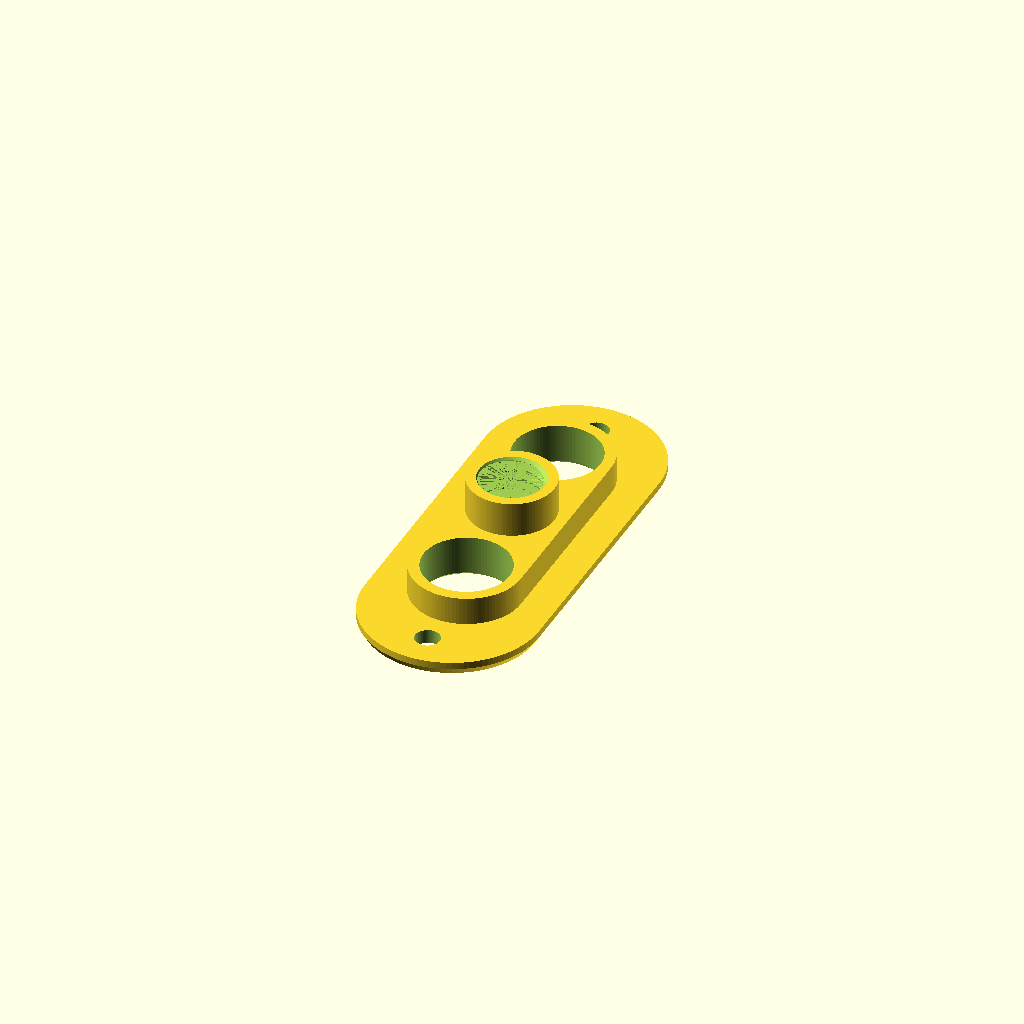
Cell 1: the model at its default parameters.
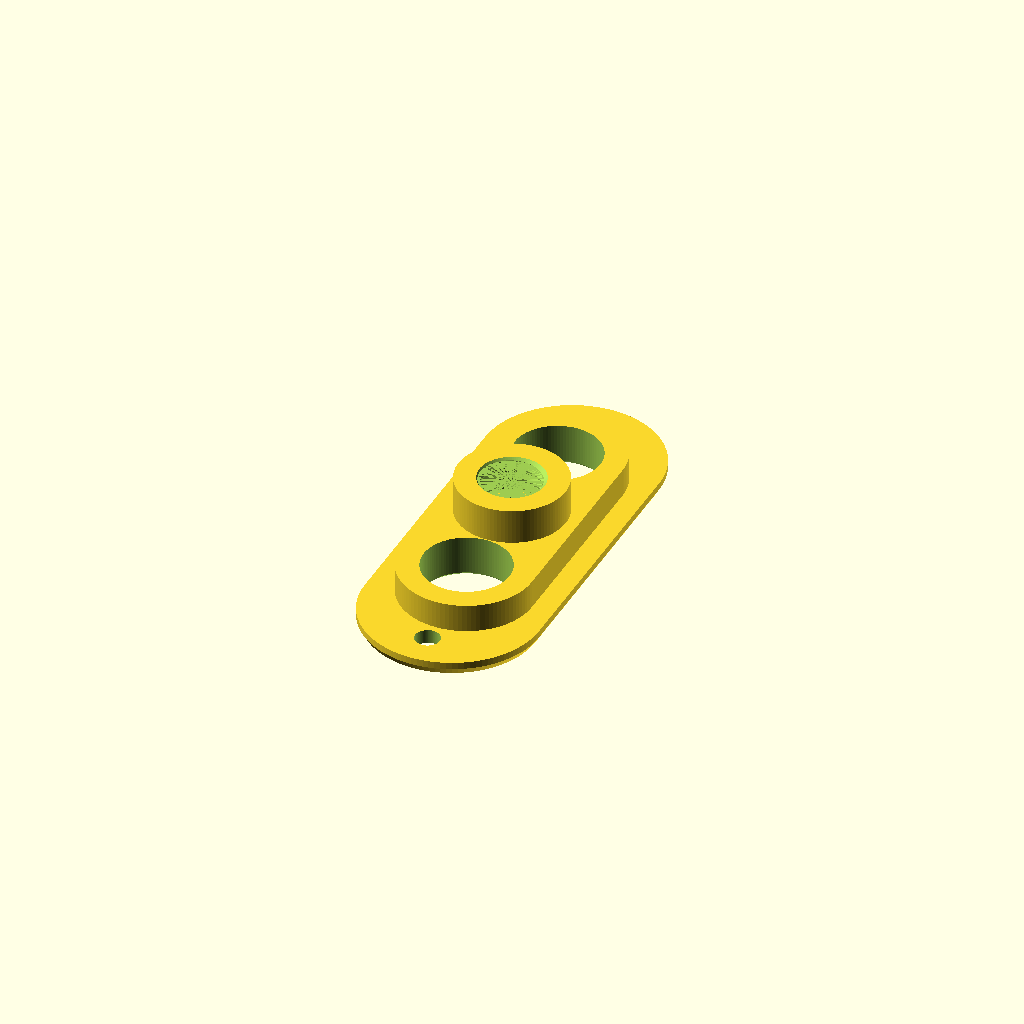
Cell 2: the same model with NZ_D = 0.8.
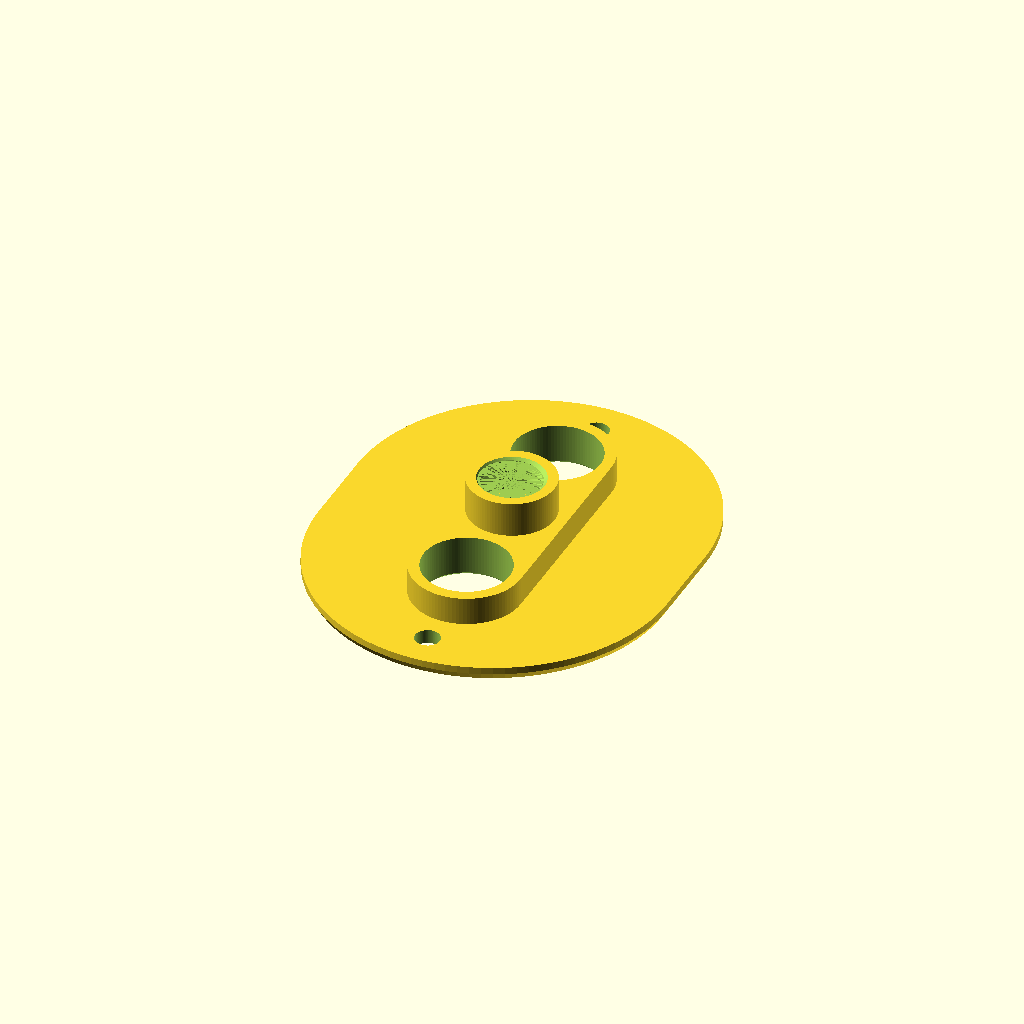
Cell 3 — F_W set to 50, the other parameters unchanged.
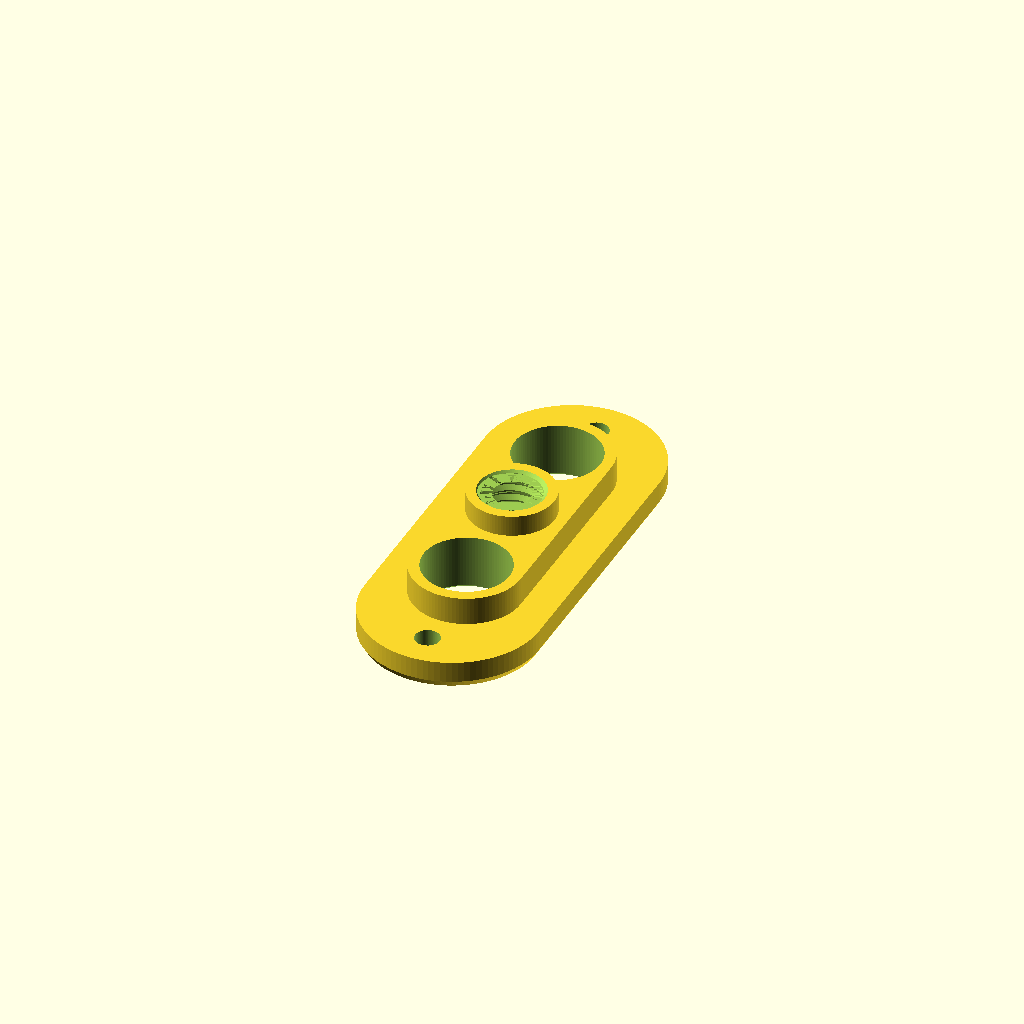
Cell 4 — F_H set to 4, the other parameters unchanged.
All cells are drawn from one camera (rotation 55°, 0°, 25°, orthographic, colour scheme Cornfield), so only the parameter changes between them.
The OpenSCAD source (d-lev-design-files/d-lev_openscad_2023-07-26/button_panel_2022-07-22.scad):
/* 
button panel
*/

$fn=100;

// common features
include <threads.scad>;

// config params:
NZ_D=0.4;						// nozzle dia
NZ_H=0.25;						// nozzle height
DEBUG=0;							// debug mode (show led)
LED_5MM=1;						// 5MM LED option (else 8mm)
//
F_L=LED_5MM?62:65;			// face length
F_W=25;							// face width
F_H=2;							// face height
F_CA=30;							// face chamfer angle (from vertical)
F_CH=1;							// face chamfer
//
B_H=4;							// back height
W_T=NZ_D*4;						// back walls thickness
//
S_D=3.5;							// screw hole dia
S_Y=5;							// screw hole offset from edge
//
PB_D=12.3;						// pushbutton hole dia
PB_CH=NZ_H*2;					// pushbutton hole chamfer height
PB_DY=LED_5MM?14:15;			// pushbutton delta Y (also led)
//
LED_D=LED_5MM?5:8;			// LED diameter
LED_DC=0.2;						// LED diameter clearance
LED_SD=LED_5MM?6:9.25;		// LED skirt diameter
LED_SH=LED_5MM?1:2;			// LED skirt height
LED_H=LED_5MM?8:11;			// LED height (mounted flush)
LED_CA=F_CA;					// LED countersink angle (from vertical)
LED_CH=F_CH;					// LED countersink height (depth)
LED_FH=LED_5MM?1:2;			// LED face height (protrusion)
//
THD_D=LED_5MM?9:12;			// thread dia
THD_P=LED_5MM?1.5:2;			// thread pitch
THD_A=45;						// thread angle
THD_H=LED_5MM?5:6;			// thread height
THD_CL=0;						// thread clearance
THD_OD=THD_D+2*W_T;			// thread outer barrel

// derived params:
y0 = PB_DY;  // pb & led locs
z0 = -F_H-0.01;  // bottom face
z1 = LED_H-F_H-LED_FH-LED_SH+THD_H;  // top of led socket
h0 = F_H+B_H+0.02;  // front & back thickness
h1 = z1+F_H+0.02;  // front & socket thickness

// faceplate
module faceplate(){
	r1 = F_W/2;
	dy = F_L/2-r1;
	dz = F_H-F_CH;
	dr = F_CH*tan(F_CA);
	r2 = r1-dr;
	rotate([0,180,0]){
		hull(){
			// bottom
			translate([0,dy,0]) cylinder(r=r1, h=dz);
			translate([0,-dy,0]) cylinder(r=r1, h=dz);
			// top chamfer
			translate([0,dy,dz]) cylinder(r1=r1, r2=r2, h=F_CH);
			translate([0,-dy,dz]) cylinder(r1=r1, r2=r2, h=F_CH);
		}
	}
}

module back(){
	d = PB_D+W_T*2;
	cylinder(d=THD_OD, h=z1);  // led
	hull(){
		translate([0,-y0,0]) cylinder(d=d, h=B_H);
		translate([0,y0,0]) cylinder(d=d, h=B_H);
	}
}
	
	
module screw_holes(){
	y = F_L/2-S_Y;
	translate([0,y,z0]) cylinder(d=S_D, h=h0);
	translate([0,-y,z0]) cylinder(d=S_D, h=h0);
}

module pb_hole(){
	d1 = PB_D+PB_CH*2;
	cylinder(d1=d1, d2=PB_D, h=PB_CH);
	cylinder(d=PB_D, h=h0);
}

module pb_holes(){
	translate([0,-y0,z0]) pb_hole();
	translate([0,y0,z0]) pb_hole();
}

module led_hole(){
	d2 = LED_D+LED_DC;
	d1 = d2+2*LED_CH*tan(LED_CA);
	translate([0,0,z0]) cylinder(d1=d1, d2=d2, h=LED_CH+0.01);  // csink
	translate([0,0,-B_H-0.01]) cylinder(d=d2, h=h1);  // thru hole
	translate([0,0,z1-THD_H]) threads(a=THD_A, d=THD_D, p=THD_P, h=THD_H+0.01, cl=THD_CL, int=true, b=0, t=1, debug=false);
}

module button_panel(){
	difference(){
		union(){ faceplate(); back(); }
		screw_holes();
		pb_holes();
		led_hole();
	}
}

button_panel();

module led(x=0, y=0){
	translate([x,y,0]){
		cylinder(d=LED_SD, h=LED_SH);
		cylinder(d=LED_D, h=LED_H-LED_D/2);
		translate([0,0,LED_H-LED_D/2]) sphere(d=LED_D);
	}
}

if (DEBUG){
	translate([0,0,LED_H-F_H-LED_FH]) rotate([180,0,0]) #led();
}
Customizer parameters (derived from the source; name, type, default, range or options):
NZ_D: number, default 0.4
NZ_H: number, default 0.25
DEBUG: number, default 0
LED_5MM: number, default 1
F_W: number, default 25
F_H: number, default 2
F_CA: number, default 30
F_CH: number, default 1
B_H: number, default 4
S_D: number, default 3.5
S_Y: number, default 5
PB_D: number, default 12.3
LED_DC: number, default 0.2
THD_A: number, default 45
THD_CL: number, default 0
